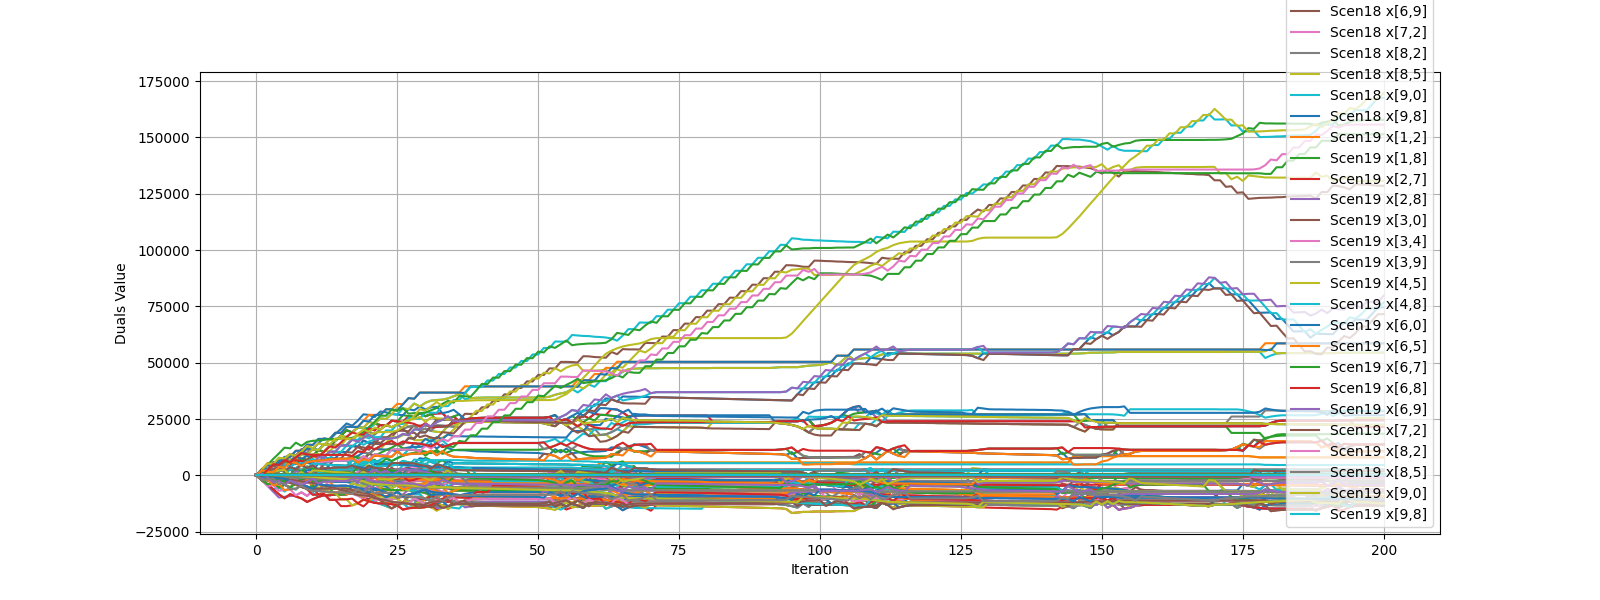

The data file committed next to this chart (first rows):
iteration, ('Scen0', 'x[1,2]'), ('Scen0', 'x[1,8]'), ('Scen0', 'x[2,7]'), ('Scen0', 'x[2,8]'), ('Scen0', 'x[3,0]'), ('Scen0', 'x[3,4]'), ('Scen0', 'x[3,9]'), ('Scen0', 'x[4,5]'), ('Scen0', 'x[4,8]'), ('Scen0', 'x[6,0]'), ('Scen0', 'x[6,5]'), ('Scen0', 'x[6,7]'), ('Scen0', 'x[6,8]'), ('Scen0', 'x[6,9]'), ('Scen0', 'x[7,2]'), ('Scen0', 'x[8,2]'), ('Scen0', 'x[8,5]'), ('Scen0', 'x[9,0]'), ('Scen0', 'x[9,8]'), ('Scen1', 'x[1,2]'), ('Scen1', 'x[1,8]'), ('Scen1', 'x[2,7]'), ('Scen1', 'x[2,8]')
0, 0.0, 0.0, 0.0, 0.0, 0.0, 0.0, 0.0, 0.0, 0.0, 0.0, 0.0, 0.0, 0.0, 0.0, 0.0, 0.0, 0.0, 0.0, 0.0, 0.0, 0.0, 0.0, 0.0
1, 0.0, -1710, 0.0, 1710, 0.0, 0.0, -270, -60.0, 0.0, 2520, -840, 0.0, 0.0, -2250, 0.0, 0.0, 840, 0.0, 0.0, 0.0, 1290, 0.0, -1290
2, 0.0, -2520, 0.0, 2520, -270, 0.0, -480, -60.0, 0.0, 5250, -1320, 0.0, -570.0, -3990, 0.0, 0.0, 1260, 0.0, 0.0, 0.0, 480, 0.0, -480
3, 0.0, -2520, 0.0, 2520, 2250, 0.0, -540, -120.0, 0.0, 5040, -1680, 0.0, -1050, -3240, 0.0, 0.0, 1620, 0.0, 0.0, 0.0, 480, 0.0, -480
4, 0.0, -2520, 0.0, 2520, 1770, 0.0, -540, -120.0, 0.0, 7770, -2280, 0.0, -1350, -5400, 0.0, 0.0, 2160, 0.0, 0.0, 0.0, 480, 0.0, -480
5, 0.0, -2520, 0.0, 2520, 4500, 0.0, -810, -120.0, 0.0, 7500, -2700, 0.0, -2250, -4170, 0.0, 0.0, 2460, 0.0, 0.0, 0.0, 480, 0.0, -480
6, 0.0, -2520, 0.0, 2520, 4080, 0.0, -810, -240.0, 0.0, 9450, -3030, 0.0, -3300, -5340, 0.0, 0.0, 2790, 0.0, 0.0, 0.0, 480, 0.0, -480
7, 0.0, -2520, 0.0, 2520, 6750, 0.0, -1080, -240.0, 0.0, 8550, -480.0, 0.0, -4080, -3390, 0.0, 0.0, 120, 0.0, 0.0, 0.0, 480, 0.0, -480
8, 0.0, -2520, 0.0, 2520, 6330, 0.0, -1080, -360.0, 0.0, 10500, -1890, 0.0, -5130, -4230, 0.0, 0.0, 1470, 0.0, 0.0, 0.0, 480, 0.0, -480
9, 0.0, -2520, 0.0, 2520, 6120, 0.0, -1350, -570.0, 0.0, 13050, -3150, 0.0, -5700, -5790, 0.0, 0.0, 2880, 0.0, 0.0, 0.0, 480, 0.0, -480
10, 0.0, -2520, 0.0, 2520, 8580, 0.0, -1500, -630.0, 0.0, 12060, -2670, 0.0, -5910, -4590, 0.0, 0.0, 2130, 0.0, 0.0, 0.0, 480, 0.0, -480
11, 0.0, -2520, 0.0, 2520, 11250, 0.0, -1830, -840.0, 0.0, 11160, -2460, 0.0, -5910, -3540, 0.0, 0.0, 2070, 0.0, 0.0, 0.0, 480, 0.0, -480
12, 0.0, -2520, 0.0, 2520, 10470, 0.0, -1830, 1920, 0.0, 13680, -5280, 0.0, -5910, -5850, 0.0, 0.0, 1860, 0.0, 0.0, 0.0, 480, 0.0, -480
13, 0.0, -2520, 0.0, 2520, 12870, 0.0, -1830, 1650, 0.0, 13530, -4860, 0.0, -5910, -5850, 0.0, 0.0, 1650, 0.0, 0.0, 0.0, 480, 0.0, -480
14, 0.0, -2520, 0.0, 2520, 15330, 0.0, -2100, 1590, 0.0, 13380, -4860, 0.0, -5910, -5490, 0.0, 0.0, 1440, 0.0, 0.0, 0.0, 480, 0.0, -480
15, 0.0, -2520, 0.0, 2520, 17580, 0.0, -2160, 1380, 0.0, 13380, -4650, 0.0, -5910, -5490, 0.0, 0.0, 1380, 0.0, 0.0, 0.0, 480, 0.0, -480
16, 0.0, -2520, 0.0, 2520, 20040, 0.0, -2430, 1320, 0.0, 13380, -4650, 0.0, -5910, -5430, 0.0, 0.0, 1170, 0.0, 0.0, 0.0, 480, 0.0, -480
17, 0.0, -2520, 0.0, 2520, 19050, 0.0, -2490, 1110, 0.0, 16050, -7320, 0.0, -6480, -7680, 0.0, 0.0, 3780, 0.0, 0.0, 0.0, 480, 0.0, -480
18, 0.0, -2520, 0.0, 2520, 21300, 0.0, -2490, 750.0, 0.0, 15510, -6390, 0.0, -7350, -5640, 0.0, 0.0, 2940, 0.0, 0.0, 0.0, 480, 0.0, -480
19, 0.0, -2520, 0.0, 2520, 21090, 0.0, -2760, 420.0, 0.0, 17250, -7800, 0.0, -7680, -6570, 0.0, 0.0, 4560, 0.0, 0.0, 0.0, 480, 0.0, -480
20, 0.0, -2520, 0.0, 2520, 23820, 0.0, -3120, -630.0, 0.0, 16410, -5490, 0.0, -8310, -4890, 0.0, 0.0, 3030, 0.0, 0.0, 0.0, 480, 0.0, -480
21, 0.0, -2520, 0.0, 2520, 22920, 0.0, -3180, 2040, 0.0, 18210, -6210, 0.0, -9450, -5640, 0.0, 0.0, 960, 0.0, 0.0, 0.0, 480, 0.0, -480
22, 0.0, -2520, 0.0, 2520, 22350, 0.0, -3180, 1980, 0.0, 20340, -6480, 0.0, -11010, -6000, 0.0, 0.0, 1230, 0.0, 0.0, 0.0, 480, 0.0, -480
23, 0.0, -2520, 0.0, 2520, 21990, 0.0, -3660, 1920, 0.0, 22380, -6540, 0.0, -12780, -6270, 0.0, 0.0, 1230, 0.0, 0.0, 0.0, 480, 0.0, -480
24, 0.0, -2520, 0.0, 2520, 24240, 0.0, -3660, 1920, 0.0, 21360, -3780, 0.0, -11730, -6540, 0.0, 0.0, -1650, 0.0, 0.0, 0.0, 480, 0.0, -480
25, 0.0, -2520, 0.0, 2520, 23970, 0.0, -4230, 1800, 0.0, 22620, -4350, 0.0, -13320, -6540, 0.0, 0.0, -1080, 0.0, 0.0, 0.0, 480, 0.0, -480
26, 0.0, -2520, 0.0, 2520, 23700, 0.0, -4440, 1800, 0.0, 23670, -6180, 0.0, -12000, -6540, 0.0, 0.0, 420, 0.0, 0.0, 0.0, 480, 0.0, -480
27, 0.0, -2520, 0.0, 2520, 26370, 0.0, -4710, 1530, 0.0, 21570, -5610, 0.0, -9540, -6540, 0.0, 0.0, -210, 0.0, 0.0, 0.0, 480, 0.0, -480
28, 0.0, -2520, 0.0, 2520, 25890, 0.0, -4980, 1320, 0.0, 21990, -8370, 0.0, -9750, -6690, 0.0, 0.0, 2400, 0.0, 0.0, 0.0, 480, 0.0, -480
29, 0.0, -2520, 0.0, 2520, 27570, 0.0, -5250, 1110, 0.0, 19950, -8370, 0.0, -9960, -4380, 0.0, 0.0, 2340, 0.0, 0.0, 0.0, 480, 0.0, -480
30, 0.0, -2520, 0.0, 2520, 26250, 0.0, -5250, 1050, 0.0, 20730, -11100, 0.0, -10470, -4800, 0.0, 0.0, 4800, 0.0, 0.0, 0.0, 480, 0.0, -480
31, 0.0, -2520, 0.0, 2520, 27180, 0.0, -5250, 840.0, 0.0, 19740, -10110, 0.0, -8160, -6060, 0.0, 0.0, 3690, 0.0, 0.0, 0.0, 480, 0.0, -480
32, 0.0, -2520, 0.0, 2520, 27450, 0.0, -5250, 780.0, 0.0, 19320, -9060, 0.0, -9720, -4020, 0.0, 0.0, 2580, 0.0, 0.0, 0.0, 480, 0.0, -480
33, 0.0, -2520, 0.0, 2520, 27600, 0.0, -5250, 720.0, 0.0, 19170, -7290, 0.0, -8460, -4860, 0.0, 0.0, 660, 0.0, 0.0, 0.0, 480, 0.0, -480
34, 0.0, -2520, 0.0, 2520, 25140, 0.0, -5250, 720.0, 0.0, 21930, -8910, 0.0, -10710, -5790, 0.0, 0.0, 2220, 0.0, 0.0, 0.0, 480, 0.0, -480
35, 0.0, -2520, 0.0, 2520, 26100, 0.0, -5250, 450, 0.0, 21600, -6720, 0.0, -9810, -6630, 0.0, 0.0, 30, 0.0, 0.0, 0.0, 480, 0.0, -480
36, 0.0, -2520, 0.0, 2520, 24090, 0.0, -5250, 450, 0.0, 24270, -6840, 0.0, -12630, -6630, 0.0, 0.0, 30, 0.0, 0.0, 0.0, 480, 0.0, -480
37, 0.0, -2520, 0.0, 2520, 24780, 0.0, -5460, 330, 0.0, 23850, -3900, 0.0, -12630, -6690, 0.0, 0.0, -2910, 0.0, 0.0, 0.0, 480, 0.0, -480
38, 0.0, -2520, 0.0, 2520, 25230, 0.0, -5520, 270, 0.0, 23790, -4110, 0.0, -12630, -6690, 0.0, 0.0, -2760, 0.0, 0.0, 0.0, 480, 0.0, -480
39, 0.0, -2520, 0.0, 2520, 25440, 0.0, -5520, 270, 0.0, 23790, -4350, 0.0, -12630, -6750, 0.0, 0.0, -2640, 0.0, 0.0, 0.0, 480, 0.0, -480
40, 0.0, -2520, 0.0, 2520, 25500, 0.0, -5520, 210, 0.0, 23730, -4410, 0.0, -12630, -6750, 0.0, 0.0, -2640, 0.0, 0.0, 0.0, 480, 0.0, -480
41, 0.0, -2520, 0.0, 2520, 25560, 0.0, -5520, 150, 0.0, 23730, -4470, 0.0, -12630, -6810, 0.0, 0.0, -2640, 0.0, 0.0, 0.0, 480, 0.0, -480
42, 0.0, -2520, 0.0, 2520, 25560, 0.0, -5520, 90, 0.0, 23670, -4590, 0.0, -12630, -6810, 0.0, 0.0, -2580, 0.0, 0.0, 0.0, 480, 0.0, -480
43, 0.0, -2520, 0.0, 2520, 25560, 0.0, -5520, 30, 0.0, 23670, -4650, 0.0, -12630, -6870, 0.0, 0.0, -2580, 0.0, 0.0, 0.0, 480, 0.0, -480
44, 0.0, -2520, 0.0, 2520, 25560, 0.0, -5520, -30, 0.0, 23610, -4710, 0.0, -12630, -6870, 0.0, 0.0, -2580, 0.0, 0.0, 0.0, 480, 0.0, -480
45, 0.0, -2520, 0.0, 2520, 25560, 0.0, -5520, -90, 0.0, 23610, -4770, 0.0, -12630, -6930, 0.0, 0.0, -2580, 0.0, 0.0, 0.0, 480, 0.0, -480
46, 0.0, -2520, 0.0, 2520, 25560, 0.0, -5520, -150, 0.0, 23550, -4830, 0.0, -12630, -6930, 0.0, 0.0, -2580, 0.0, 0.0, 0.0, 480, 0.0, -480
47, 0.0, -2520, 0.0, 2520, 25560, 0.0, -5520, -210, 0.0, 23550, -4890, 0.0, -12630, -6990, 0.0, 0.0, -2580, 0.0, 0.0, 0.0, 480, 0.0, -480
48, 0.0, -2520, 0.0, 2520, 25560, 0.0, -5520, -270, 0.0, 23490, -4950, 0.0, -12630, -6990, 0.0, 0.0, -2580, 0.0, 0.0, 0.0, 480, 0.0, -480
49, 0.0, -2520, 0.0, 2520, 25560, 0.0, -5520, -330, 0.0, 23490, -5010, 0.0, -12630, -7050, 0.0, 0.0, -2580, 0.0, 0.0, 0.0, 480, 0.0, -480
50, 0.0, -2520, 0.0, 2520, 25560, 0.0, -5520, -390, 0.0, 23430, -5070, 0.0, -12630, -7050, 0.0, 0.0, -2580, 0.0, 0.0, 0.0, 480, 0.0, -480
51, 0.0, -2520, 0.0, 2520, 25560, 0.0, -5520, -450, 0.0, 23130, -5430, 0.0, -12330, -7110, 0.0, 0.0, -2580, 0.0, 0.0, 0.0, 480, 0.0, -480
52, 0.0, -2520, 0.0, 2520, 25920, 0.0, -5520, -510, 0.0, 22440, -5760, 0.0, -11700, -7110, 0.0, 0.0, -2580, 0.0, 0.0, 0.0, 480, 0.0, -480
53, 0.0, -2520, 0.0, 2520, 23760, 0.0, -5520, -570.0, 0.0, 24840, -6390, 0.0, -13800, -7110, 0.0, 0.0, -2370, 0.0, 0.0, 0.0, 480, 0.0, -480
54, 0.0, -2520, 0.0, 2520, 24390, 0.0, -5520, -630.0, 0.0, 23790, -7800, -150.0, -12690, -7170, -150.0, 0.0, -1080, 0.0, 0.0, 0.0, 480, 0.0, -480
55, 0.0, -2520, 0.0, 2520, 24900, 0.0, -5520, -630.0, 0.0, 22170, -6150, -150.0, -10800, -7170, -150.0, 0.0, -2910, 0.0, 0.0, 0.0, 480, 0.0, -480
56, 0.0, -2520, 0.0, 2520, 23340, 0.0, -5520, -690.0, 0.0, 23370, -8220, -150.0, -12390, -7320, -150.0, 0.0, -990, 0.0, 0.0, 0.0, 480, 0.0, -480
57, 0.0, -2520, 0.0, 2520, 24780, 0.0, -5730, -900.0, 0.0, 21900, -7860, -150.0, -10440, -7320, -150.0, 0.0, -1470, 0.0, 0.0, 0.0, 480, 0.0, -480
58, 0.0, -2520, 0.0, 2520, 26580, 0.0, -5790, -1110, 0.0, 19950, -7650, -150.0, -8430, -7380, -150.0, 0.0, -1740, 0.0, 0.0, 0.0, 480, 0.0, -480
59, 0.0, -2520, 0.0, 2520, 25320, 0.0, -5790, -1170, 0.0, 20370, -10470, -150.0, -9180, -7530, -150.0, 0.0, 870, 0.0, 0.0, 0.0, 480, 0.0, -480
... 141 more rows
